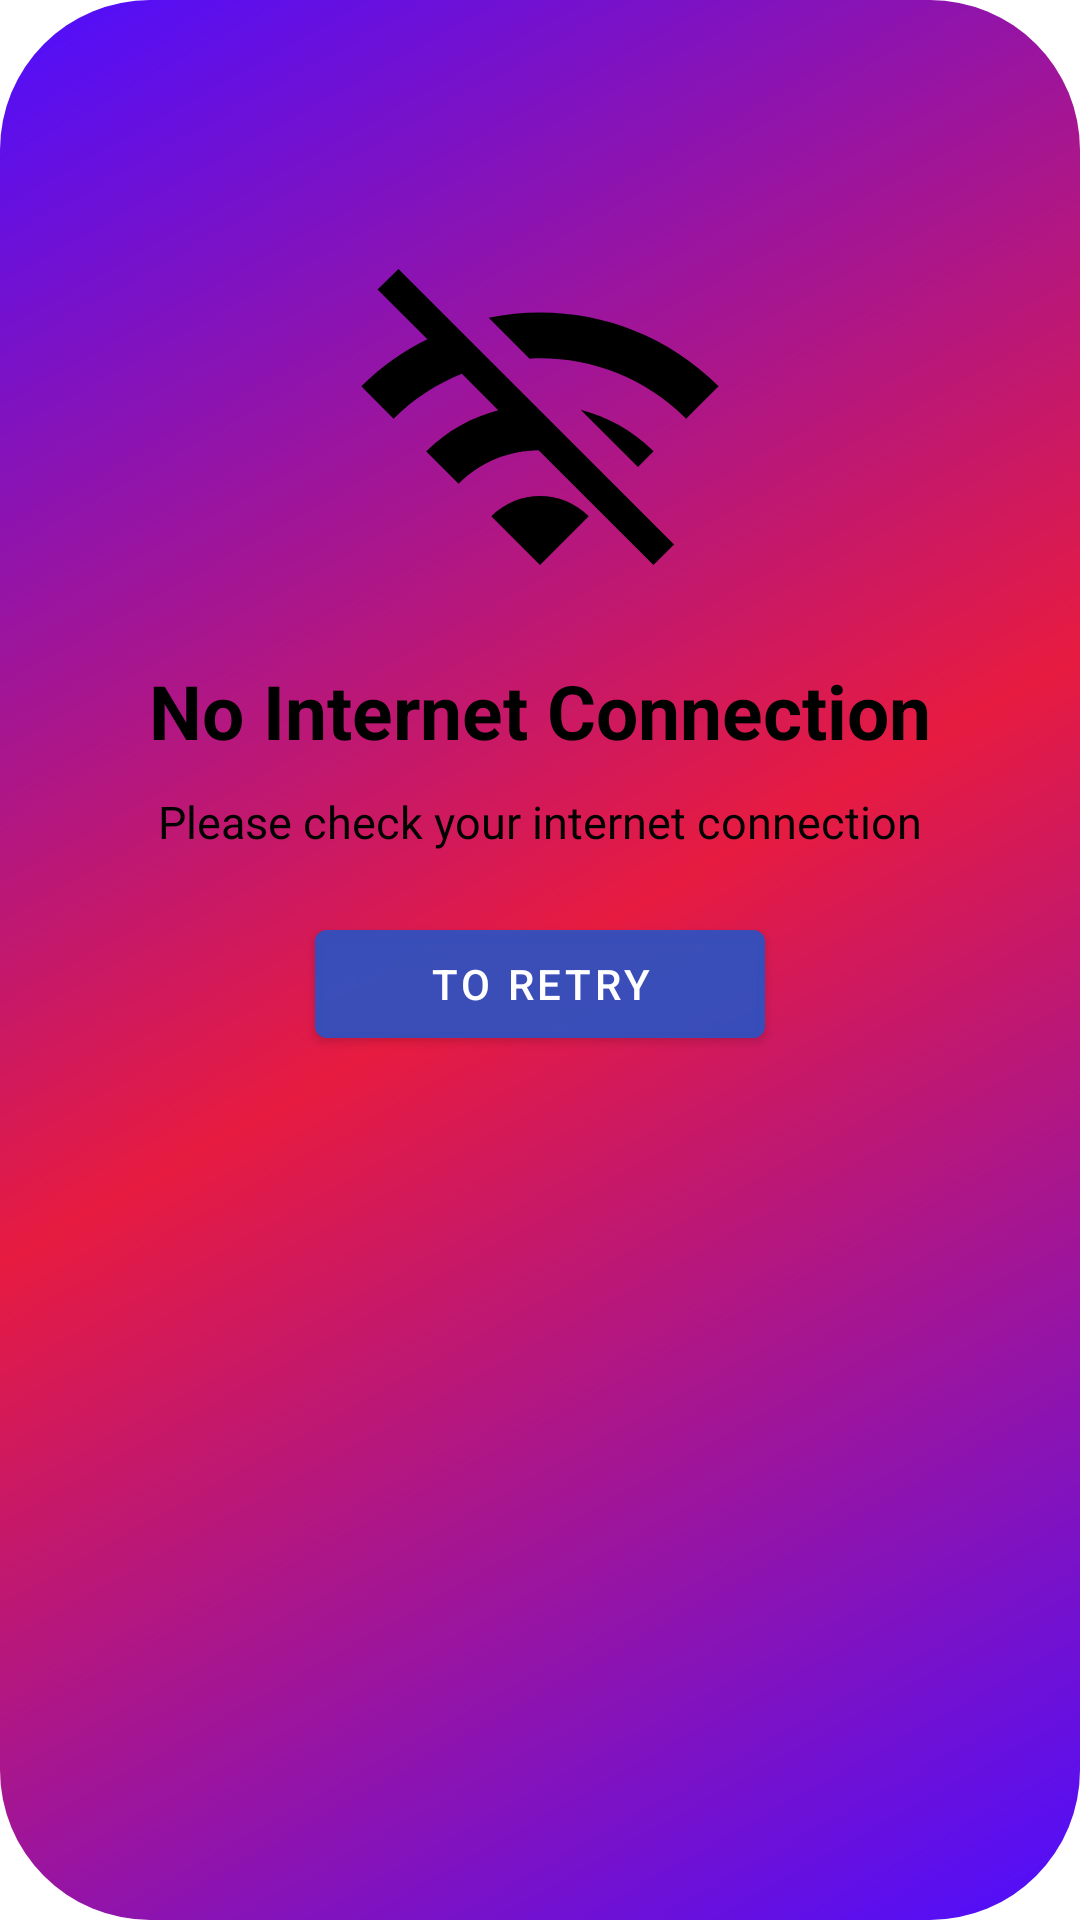

Produce the Android XML layout that renders to this screen, including the resource entries it uses.
<!-- AndroidManifest.xml: application theme Theme.GeekBankAndroid -->
<!-- res/layout/no_internet_dialog.xml -->
<?xml version="1.0" encoding="utf-8"?>
<LinearLayout xmlns:android="http://schemas.android.com/apk/res/android"
    android:layout_width="match_parent"
    android:layout_height="450dp"
    xmlns:app="http://schemas.android.com/apk/res-auto"
    android:layout_marginTop="100dp"
    android:layout_marginStart="30dp"
    android:layout_marginEnd="30dp"
    android:orientation="vertical"
    android:background="@drawable/gradient_qr">

    <androidx.constraintlayout.widget.ConstraintLayout
        android:layout_marginTop="30dp"
        android:layout_gravity="center_horizontal"
        android:background="@drawable/costum_internet"
        android:layout_width="290dp"
        android:layout_height="390dp">

        <ImageView
            android:id="@+id/image_wifi"
            app:layout_constraintTop_toTopOf="parent"
            android:layout_marginTop="50dp"
            app:layout_constraintStart_toStartOf="parent"
            app:layout_constraintEnd_toEndOf="parent"
            android:src="@drawable/ic_wifi"
            android:layout_width="130dp"
            android:layout_height="130dp"/>

        <TextView
            android:id="@+id/text1"
            android:text="No Internet Connection"
            android:textColor="@color/black"
            android:textSize="25dp"
            android:textStyle="bold"
            app:layout_constraintTop_toBottomOf="@id/image_wifi"
            android:layout_marginTop="10dp"
            app:layout_constraintStart_toStartOf="parent"
            app:layout_constraintEnd_toEndOf="parent"
            android:layout_width="wrap_content"
            android:layout_height="wrap_content"/>

        <TextView
            android:id="@+id/text2"
            android:text="Please check your internet connection"
            android:textColor="@color/black"
            android:textSize="15dp"
            app:layout_constraintTop_toBottomOf="@id/text1"
            android:layout_marginTop="10dp"
            app:layout_constraintStart_toStartOf="parent"
            app:layout_constraintEnd_toEndOf="parent"
            android:layout_width="wrap_content"
            android:layout_height="wrap_content"/>

        <com.google.android.material.button.MaterialButton
            android:id="@+id/btn_try_again"
            android:text="To retry"
            android:backgroundTint="@color/blue"
            app:layout_constraintTop_toBottomOf="@id/text2"
            android:layout_marginTop="20dp"
            app:layout_constraintStart_toStartOf="parent"
            app:layout_constraintEnd_toEndOf="parent"
            android:layout_width="150dp"
            android:layout_height="wrap_content"/>

    </androidx.constraintlayout.widget.ConstraintLayout>
</LinearLayout>
<!-- resources referenced by this layout -->
<resources>
  <color name="black">#FF000000</color>
  <color name="blue">#B32C53C3</color>
  <!-- drawable gradient_qr (drawable) -->
  <?xml version="1.0" encoding="utf-8"?>
  <shape xmlns:android="http://schemas.android.com/apk/res/android">
  
      <gradient
          android:type="linear"
          android:angle="135"
          android:startColor="#4D0EFF"
          android:centerColor="#E71B40"
          android:endColor="#4D0EFF"/>
  
      <corners android:radius="50dp"/>
  
  </shape>
  <!-- drawable ic_wifi (drawable) -->
  <vector android:height="24dp" android:tint="@color/black"
      android:viewportHeight="24" android:viewportWidth="24"
      android:width="24dp" xmlns:android="http://schemas.android.com/apk/res/android">
      <path android:fillColor="@android:color/white" android:pathData="M22.99,9C19.15,5.16 13.8,3.76 8.84,4.78l2.52,2.52c3.47,-0.17 6.99,1.05 9.63,3.7l2,-2zM18.99,13c-1.29,-1.29 -2.84,-2.13 -4.49,-2.56l3.53,3.53 0.96,-0.97zM2,3.05L5.07,6.1C3.6,6.82 2.22,7.78 1,9l1.99,2c1.24,-1.24 2.67,-2.16 4.2,-2.77l2.24,2.24C7.81,10.89 6.27,11.73 5,13v0.01L6.99,15c1.36,-1.36 3.14,-2.04 4.92,-2.06L18.98,20l1.27,-1.26L3.29,1.79 2,3.05zM9,17l3,3 3,-3c-1.65,-1.66 -4.34,-1.66 -6,0z"/>
  </vector>
  <style name="Theme.GeekBankAndroid" parent="Theme.MaterialComponents.DayNight.NoActionBar">
          
          <item name="colorPrimary">@color/purple_500</item>
          <item name="colorPrimaryVariant">@color/purple_700</item>
          <item name="colorOnPrimary">@color/white</item>
          
          <item name="colorSecondary">@color/teal_200</item>
          <item name="colorSecondaryVariant">@color/teal_700</item>
          <item name="colorOnSecondary">@color/black</item>
          
          <item name="android:statusBarColor">@color/black</item>
          <item name="colorPrimaryDark">@color/black</item>
          
      </style>
  <color name="purple_500">#FF6200EE</color>
  <color name="purple_700">#FF3700B3</color>
  <color name="white">#FFFFFFFF</color>
  <color name="teal_200">#FF03DAC5</color>
  <color name="teal_700">#FF018786</color>
</resources>
